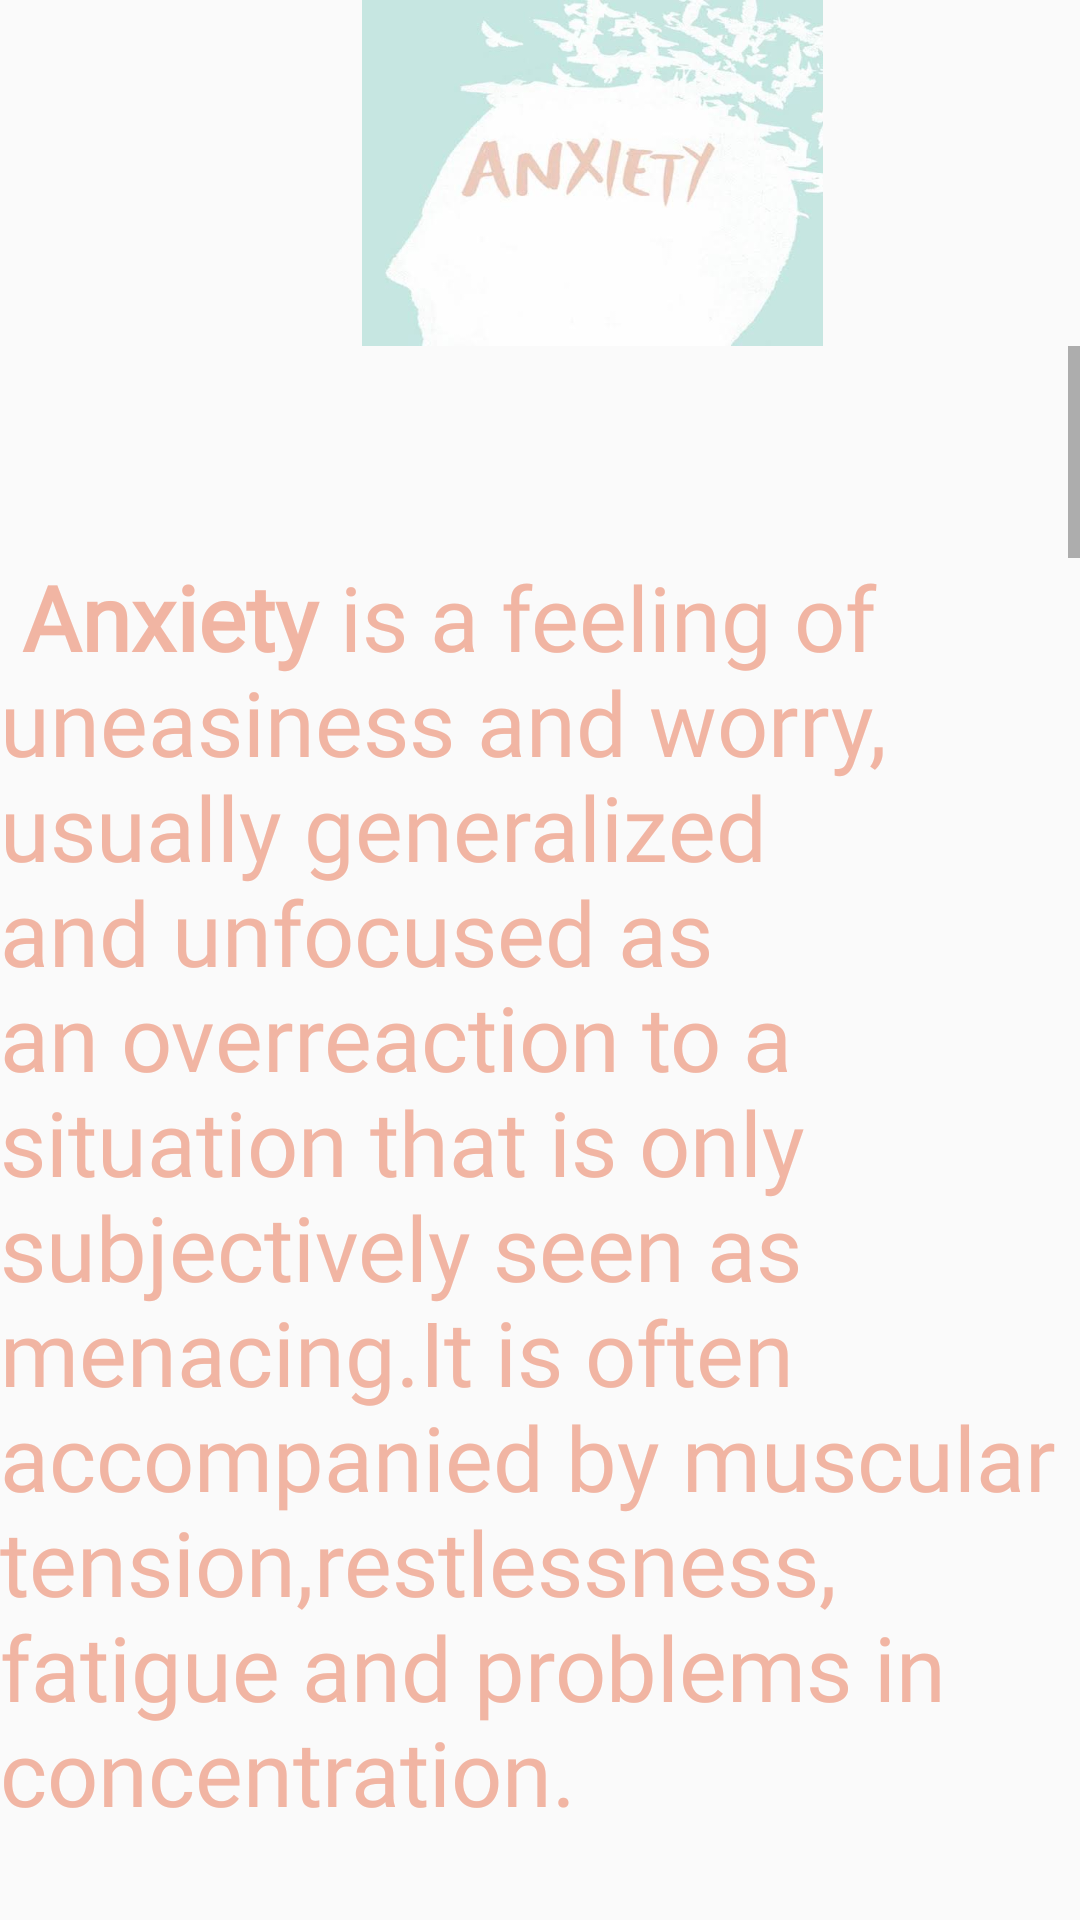

Here is an Android app screen rendered from its layout file. Give the layout XML and the strings, colors and styles it references.
<!-- AndroidManifest.xml: application theme AppTheme -->
<!-- res/layout/fragment_please.xml -->
<?xml version="1.0" encoding="utf-8"?>
<androidx.constraintlayout.widget.ConstraintLayout xmlns:android="http://schemas.android.com/apk/res/android"
    xmlns:app="http://schemas.android.com/apk/res-auto"
    xmlns:tools="http://schemas.android.com/tools"
    android:layout_width="match_parent"
    android:layout_height="match_parent"
    tools:context=".please">


    <ScrollView
        android:id="@+id/scrollView2"
        android:layout_width="wrap_content"
        android:layout_height="510dp"
        app:layout_constraintBottom_toBottomOf="parent"
        app:layout_constraintEnd_toEndOf="parent"
        app:layout_constraintHorizontal_bias="1.0"
        app:layout_constraintStart_toStartOf="parent"
        app:layout_constraintTop_toTopOf="parent"
        app:layout_constraintVertical_bias="0.887">

        <LinearLayout
            android:layout_width="match_parent"
            android:layout_height="match_parent">


            <TextView
                android:id="@+id/textView"
                android:layout_width="wrap_content"
                android:layout_height="wrap_content"

                android:fontFamily="@font/handleeregular"
                android:gravity="left"
                android:text="@string/desp1"
                android:textColor="#F1B5A3"
                android:textSize="30sp" />

        </LinearLayout>
    </ScrollView>

    <ImageView
        android:id="@+id/imageView2"
        android:layout_width="395dp"
        android:layout_height="0dp"
        android:src="@drawable/aanxiety"
        app:layout_constraintBottom_toTopOf="@+id/scrollView2"
        app:layout_constraintEnd_toEndOf="parent"
        app:layout_constraintHorizontal_bias="0.0"
        app:layout_constraintStart_toStartOf="parent"
        app:layout_constraintTop_toTopOf="parent"
        app:layout_constraintVertical_bias="1.0" />


</androidx.constraintlayout.widget.ConstraintLayout>
<!-- resources referenced by this layout -->
<resources>
  <!-- drawable aanxiety: jpeg bitmap (drawable-v24, 11941 bytes) -->
  <string name="desp1"> \n\n  <b>Anxiety</b> is a feeling of uneasiness and worry, usually generalized and unfocused as an overreaction to a situation
          that is only subjectively seen as menacing.It is often accompanied by muscular tension,restlessness, fatigue and problems in concentration.\n\n
          Anxiety is closely related to fear, which is a response to a real or perceived immediate threat; anxiety involves the expectation of future threat.\n\n
          People facing anxiety may withdraw from situations which have provoked anxiety in the past.Anxiety is a feeling of uneasiness and worry, usually
          generalized and unfocused as an overreaction to a situation that is only subjectively seen as menacing. It is often accompanied by muscular
          tension,restlessness, fatigue and problems in concentration. Anxiety is closely related to fear, which is a response to a real or perceived
          immediate threat; anxiety involves the expectation of future threat. People facing anxiety may withdraw from situations which have provoked
          anxiety in the past.\n\nAnxiety is a feeling of uneasiness and worry, usually generalized and unfocused as an overreaction to a situation that is only subjectively seen as menacing. It is often accompanied by muscular tension, restlessness,fatigue and problems in concentration. \n\n
          Anxiety is closely related to fear, which is a response to a real or perceived immediate threat; anxiety involves the expectation of future threat.People facing anxiety may withdraw from situations which have provoked anxiety in the past.\n\n
  \n\n
          <b>Causes</b>:\n\n
        Anxiety is not always related to an underlying condition. It may be caused by:\n\n
  Stress that can result from work, school, personal relationship\n\n
  Emotional trauma \n\n
  Financial concerns\n\n
  Stress caused by a chronic or serious medical condition\n\n
  A major event or performance\n\n
  Side effect of certain medications\n\n
  Alcohol consumption, drugs such as cocaine\n\n
      </string>
  <style name="AppTheme" parent="Theme.AppCompat.Light.NoActionBar">
          
          <item name="colorPrimary">#86CFEF</item>
          <item name="colorPrimaryDark">#86CFEF</item>
          <item name="colorAccent">#86CFEF</item>
      </style>
</resources>
